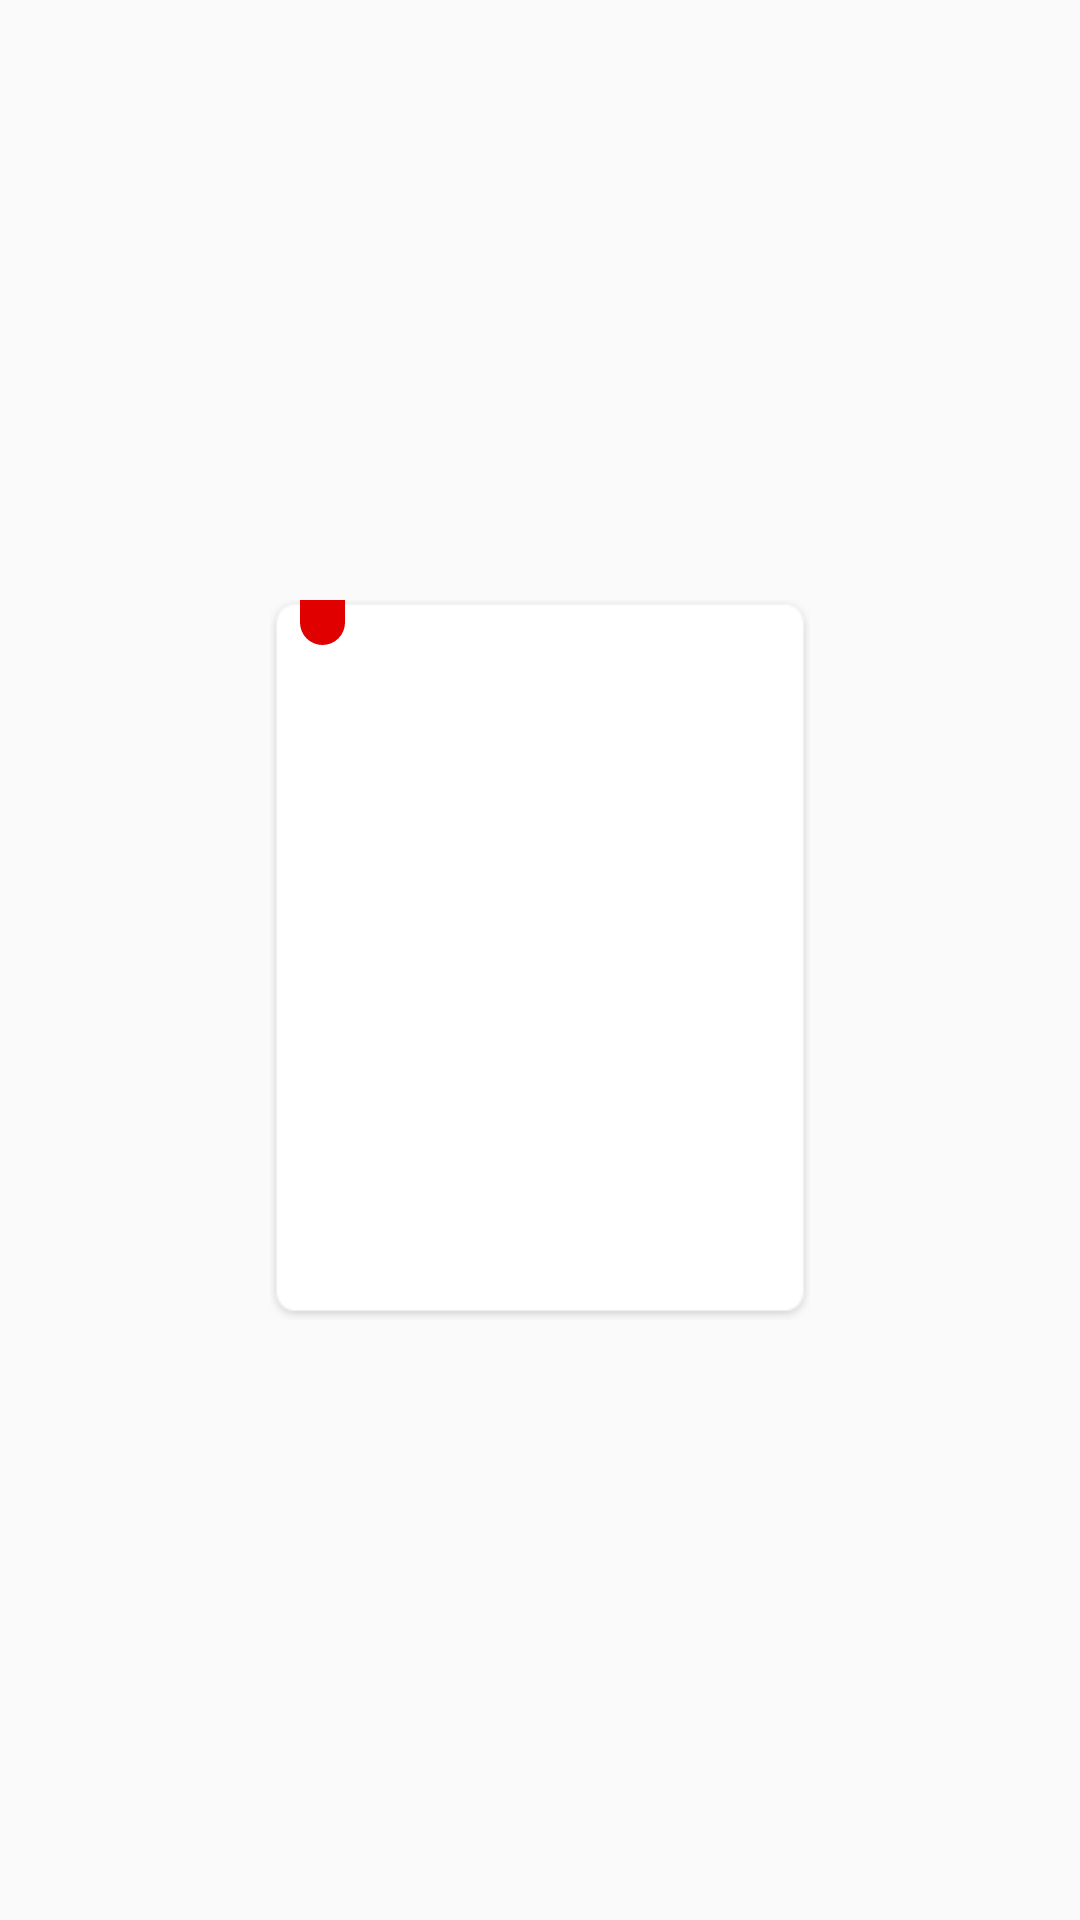

Produce the Android XML layout that renders to this screen, including the resource entries it uses.
<!-- AndroidManifest.xml: application theme Theme.AppCompat.Light.NoActionBar -->
<!-- res/layout/gridview_list_itm_6.xml -->
<?xml version="1.0" encoding="utf-8"?>
<LinearLayout
    xmlns:android="http://schemas.android.com/apk/res/android"
    android:layout_width="match_parent"
    android:layout_height="match_parent"
    android:id="@+id/relative_layout_itm"
    android:gravity="center"
    android:orientation="vertical">
    <LinearLayout
        android:layout_width="180dp"
        android:layout_margin="3dp"
        android:gravity="center"
        android:layout_height="240dp"
        android:background="@drawable/buy_bg_goods"
        android:orientation="vertical">
    <RelativeLayout
        android:layout_width="match_parent"
        android:layout_height="0dp"
        android:layout_weight="1">

        <ImageView
            android:layout_width="match_parent"
            android:layout_height="match_parent"
            android:id="@+id/iv_goods_img"
            android:layout_marginTop="5dp"
            android:layout_marginLeft="3dp"
            android:layout_marginRight="3dp"/>
        <TextView
            android:layout_width="@dimen/goods_text_hd_height"
            android:layout_height="@dimen/goods_text_hd_height"
            android:textColor="@color/white"
            android:layout_marginLeft="10dp"
            android:gravity="center"
            android:textSize="20sp"
            android:background="@drawable/sp_cargolane_text_bj"
            android:id="@+id/tv_cargo_lane_itm"/>
    </RelativeLayout>
        <LinearLayout
            android:layout_width="match_parent"
            android:layout_height="wrap_content"
            android:layout_margin="10dp"
            android:orientation="vertical"
            android:gravity="center_horizontal">
        <TextView
            android:layout_width="wrap_content"
            android:layout_height="wrap_content"
            android:layout_alignParentEnd="true"
            android:id="@+id/tv_describe"
            android:textSize="@dimen/cz_text_size_20"
            android:textColor="@color/black"
            android:lines="1"
            android:ellipsize="end"/>
        <TextView
            android:layout_width="wrap_content"
            android:layout_height="wrap_content"
            android:textSize="@dimen/cz_text_size_20"
            android:id="@+id/tv_price"
            android:textColor="@color/red_e0" />
        </LinearLayout>
    </LinearLayout>
</LinearLayout>
<!-- resources referenced by this layout -->
<resources>
  <color name="black">#161515</color>
  <color name="red_e0">#E00000</color>
  <color name="white">#ffffff</color>
  <dimen name="cz_text_size_20">30sp</dimen>
  <dimen name="goods_text_hd_height">35dp</dimen>
  <!-- drawable buy_bg_goods: png bitmap (drawable-hdpi, 2254 bytes) -->
  <!-- drawable sp_cargolane_text_bj (drawable) -->
  <?xml version="1.0" encoding="utf-8"?>
  <shape xmlns:android="http://schemas.android.com/apk/res/android">
      
      <corners
          android:bottomRightRadius="25dp"
          android:bottomLeftRadius="25dp"/>
      <solid android:color="@color/red_e0"/>
  </shape>
</resources>
